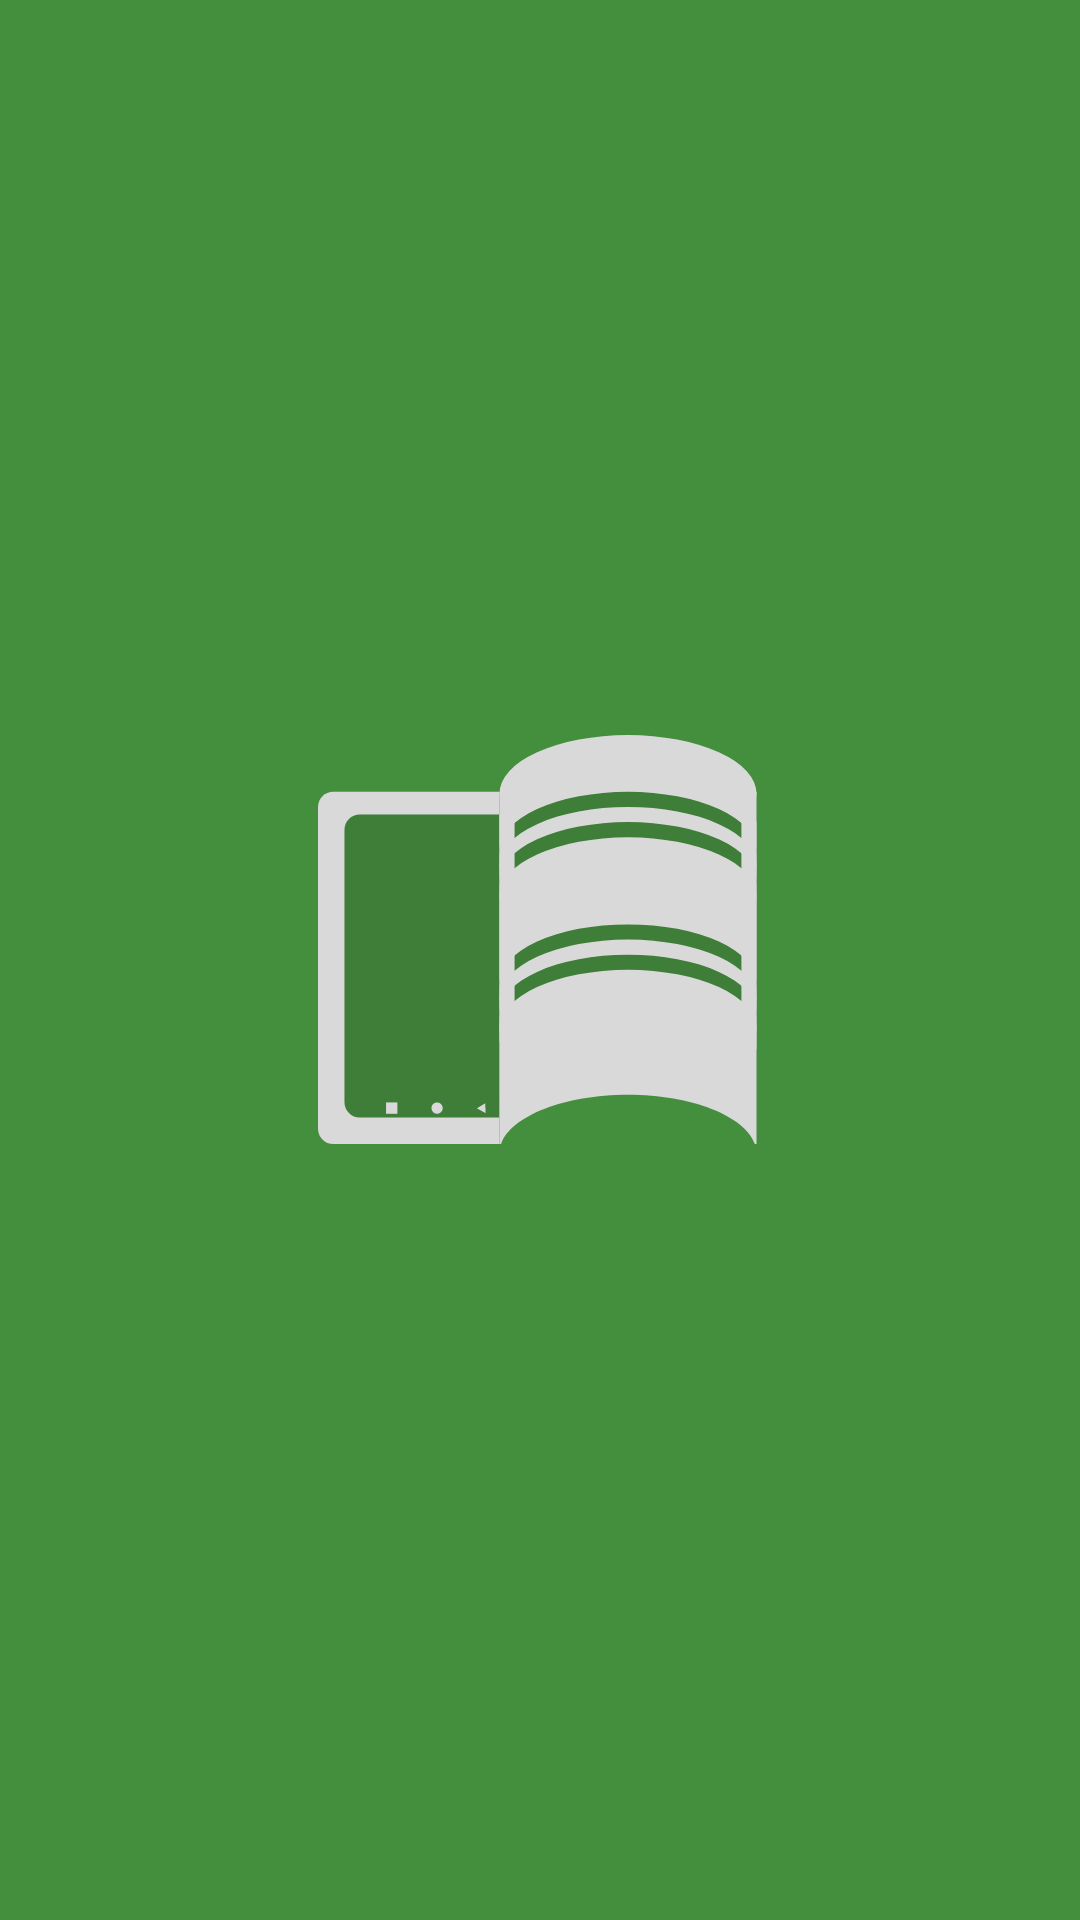

This screen was rendered from an Android layout file. Write that file and the resources it references.
<!-- AndroidManifest.xml: application theme AppTheme -->
<!-- res/layout/enter.xml -->
<androidx.constraintlayout.widget.ConstraintLayout xmlns:android="http://schemas.android.com/apk/res/android"
	android:layout_width="match_parent"
	android:layout_height="match_parent"
	xmlns:app="http://schemas.android.com/apk/res-auto">

	<View
		android:id="@+id/_bg___enter"
		android:background="@drawable/_bg______________shape"
		android:layout_width="match_parent"
		android:layout_height="match_parent"
		app:layout_constraintTop_toTopOf="parent"
		app:layout_constraintStart_toStartOf="parent" />


	<ImageView
		android:id="@+id/imageViewLoader"
		android:layout_width="150dp"
		android:layout_height="150dp"
		android:layout_centerInParent="true"
		android:src="@drawable/icon"
		app:layout_constraintBottom_toBottomOf="parent"
		app:layout_constraintEnd_toEndOf="parent"
		app:layout_constraintStart_toStartOf="parent"
		app:layout_constraintTop_toTopOf="parent" />

</androidx.constraintlayout.widget.ConstraintLayout>
<!-- resources referenced by this layout -->
<resources>
  <!-- drawable _bg______________shape (drawable-nodpi) -->
  <?xml version="1.0" encoding="utf-8"?>
  <shape xmlns:android="http://schemas.android.com/apk/res/android"
  	android:shape="rectangle" >
  	<solid android:color="@color/main" />
  </shape>
  <!-- drawable icon: vector/xml drawable (drawable, 2621 chars, omitted) -->
  <style name="AppTheme" parent="Theme.AppCompat.Light.DarkActionBar">
  		<item name="colorPrimary">@color/colorPrimary</item>
  		<item name="colorPrimaryDark">@color/colorPrimaryDark</item>
  		<item name="colorAccent">@color/colorAccent</item>
  	</style>
  <color name="main">#448F3E</color>
  <color name="colorPrimary">#008577</color>
  <color name="colorPrimaryDark">#00574B</color>
  <color name="colorAccent">#D81B60</color>
</resources>
